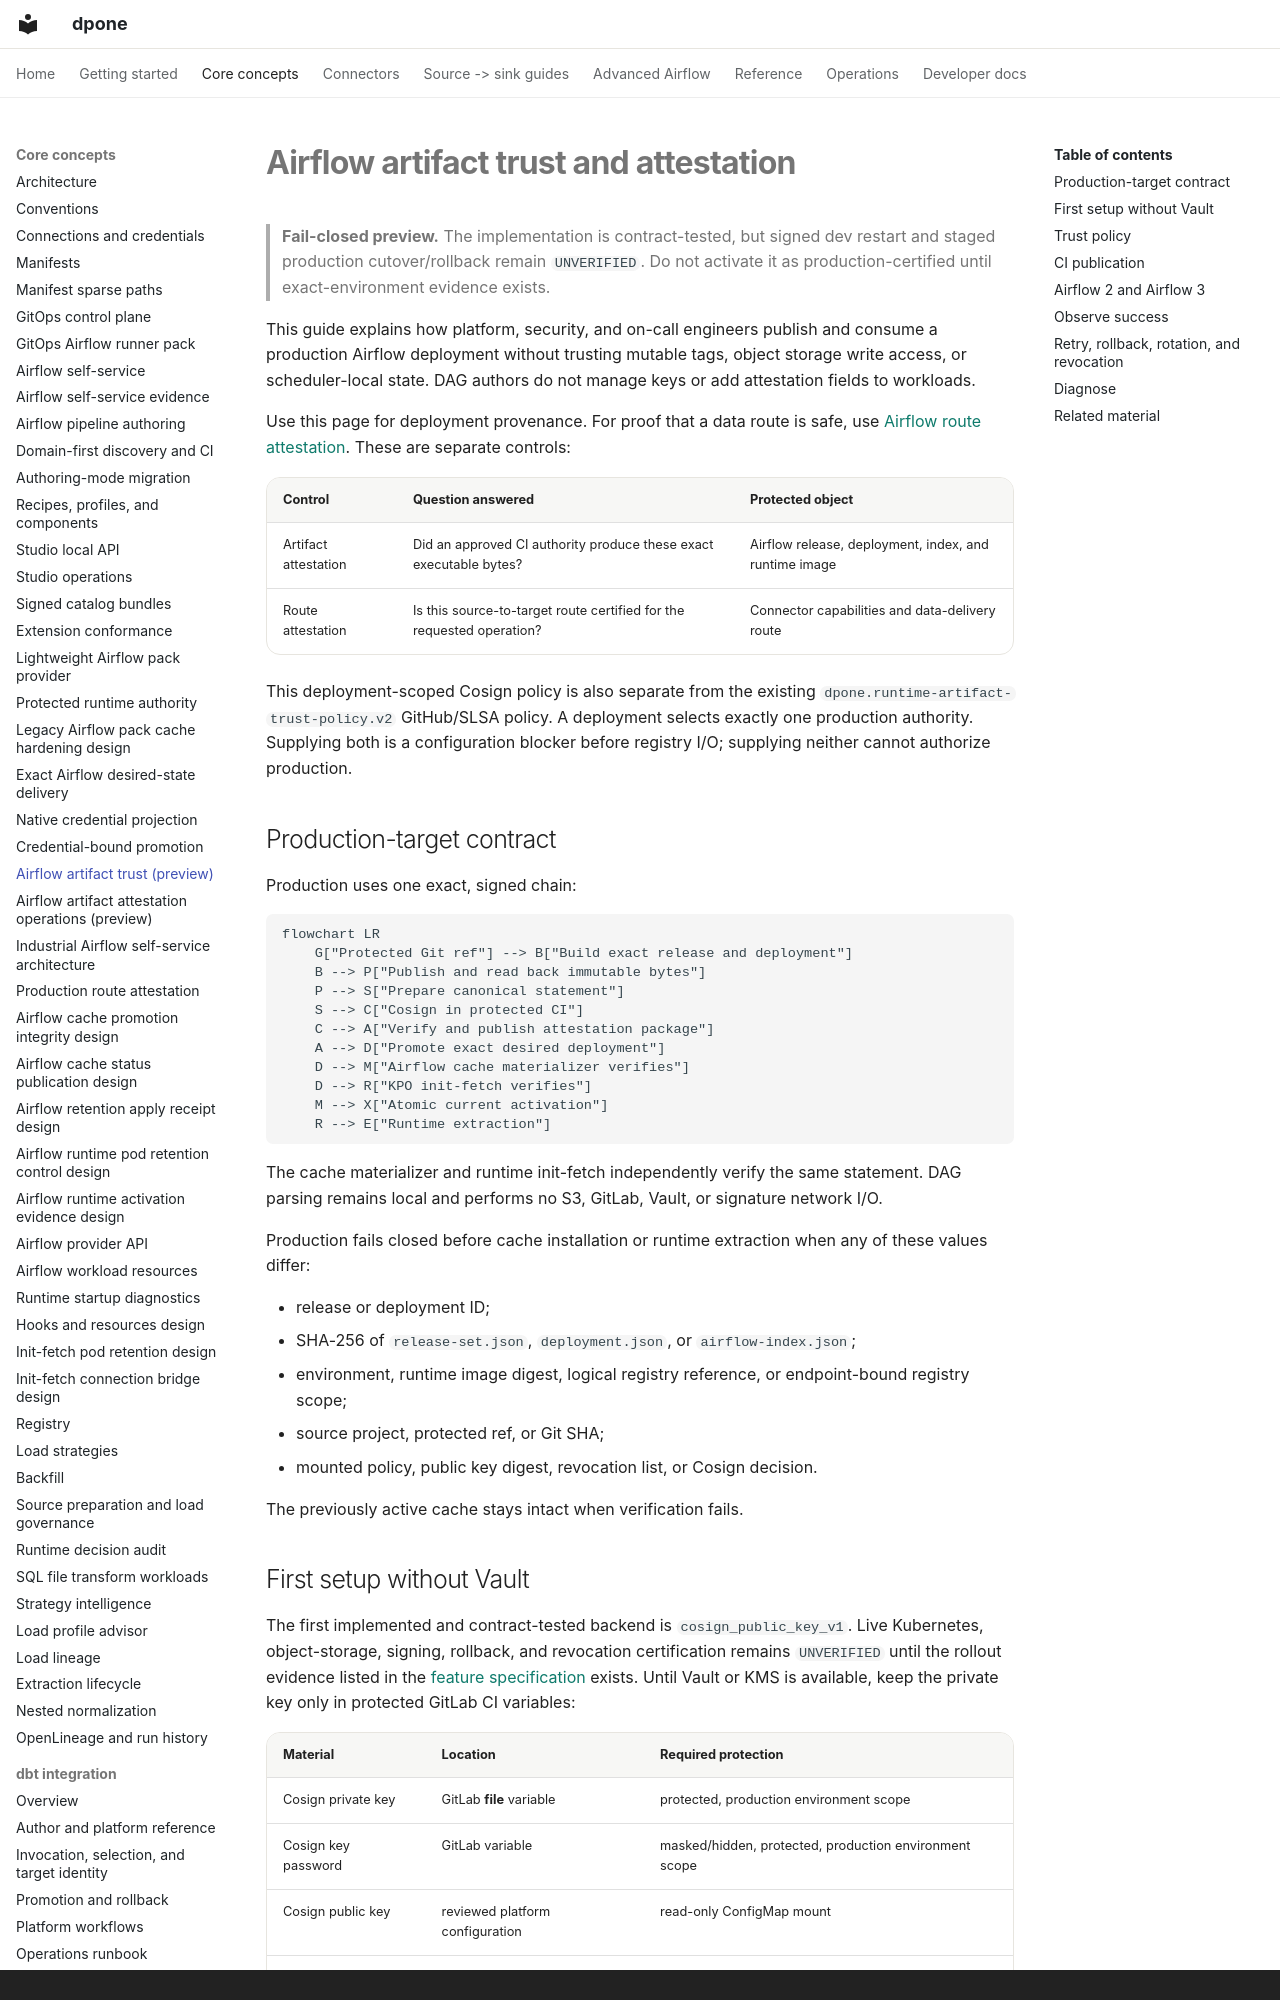

repository: PaulKov/dpone · page: airflow-artifact-trust/index.html · generator: mkdocs · copyright: Copyright © 2026 PaulKov. Licensed under Apache-2.0.

# Airflow artifact trust and attestation

> **Fail-closed preview.** The implementation is contract-tested, but signed
> dev restart and staged production cutover/rollback remain `UNVERIFIED`.
> Do not activate it as production-certified until exact-environment evidence
> exists.

This guide explains how platform, security, and on-call engineers publish and
consume a production Airflow deployment without trusting mutable tags, object
storage write access, or scheduler-local state. DAG authors do not manage keys
or add attestation fields to workloads.

Use this page for deployment provenance. For proof that a data route is safe,
use [Airflow route attestation](airflow-route-attestation.md). These are separate
controls:

| Control | Question answered | Protected object |
| --- | --- | --- |
| Artifact attestation | Did an approved CI authority produce these exact executable bytes? | Airflow release, deployment, index, and runtime image |
| Route attestation | Is this source-to-target route certified for the requested operation? | Connector capabilities and data-delivery route |

This deployment-scoped Cosign policy is also separate from the existing
`dpone.runtime-artifact-trust-policy.v2` GitHub/SLSA policy. A deployment
selects exactly one production authority. Supplying both is a configuration
blocker before registry I/O; supplying neither cannot authorize production.

## Production-target contract

Production uses one exact, signed chain:

```mermaid
flowchart LR
    G["Protected Git ref"] --> B["Build exact release and deployment"]
    B --> P["Publish and read back immutable bytes"]
    P --> S["Prepare canonical statement"]
    S --> C["Cosign in protected CI"]
    C --> A["Verify and publish attestation package"]
    A --> D["Promote exact desired deployment"]
    D --> M["Airflow cache materializer verifies"]
    D --> R["KPO init-fetch verifies"]
    M --> X["Atomic current activation"]
    R --> E["Runtime extraction"]
```

The cache materializer and runtime init-fetch independently verify the same
statement. DAG parsing remains local and performs no S3, GitLab, Vault, or
signature network I/O.

Production fails closed before cache installation or runtime extraction when
any of these values differ:

- release or deployment ID;
- SHA-256 of `release-set.json`, `deployment.json`, or `airflow-index.json`;
- environment, runtime image digest, logical registry reference, or
  endpoint-bound registry scope;
- source project, protected ref, or Git SHA;
- mounted policy, public key digest, revocation list, or Cosign decision.

The previously active cache stays intact when verification fails.
